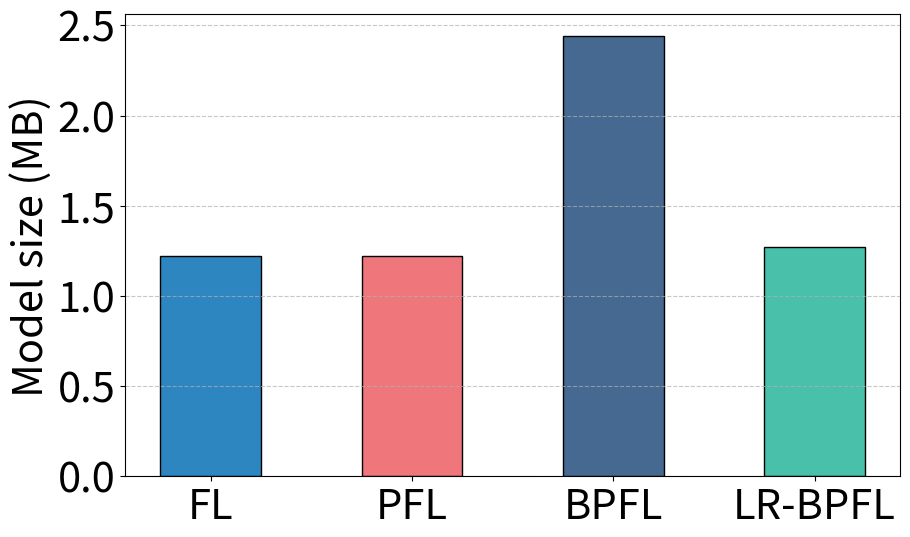

The matplotlib source for this figure:
import numpy as np
import matplotlib.pyplot as plt

# 示例数据
categories = ['FL', "PFL", "BPFL", "LR-BPFL"]  # 每簇的类别
values = [1.22, 1.22, 2.44, 1.27]  # 第一簇数据

# 创建柱状图
plt.figure(figsize=(10, 6))
x = np.arange(len(categories))

# 通过减少宽度 (width) 来缩小柱子之间的间距
plt.bar(x, values, width=0.5, color=['#2E86C1', "#EF767A", "#456990", "#48C0AA"], edgecolor='black')

plt.xticks(x, categories)

# 添加标题和标签
plt.ylabel('Model size (MB)', fontsize=30)

plt.xticks(size=30)
plt.yticks(size=30)

# 设置字体为 Times New Roman
plt.rcParams["font.family"] = "Times New Roman"

# 显示网格
plt.grid(axis='y', linestyle='--', alpha=0.7)

# 显示图表
plt.show()